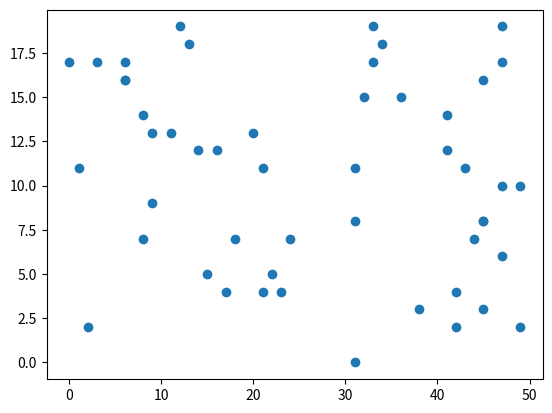

Python code for this plot:
import matplotlib.pyplot as plt
import numpy as np

x = np.random.randint(0, 50, 50)
y = np.random.randint(0, 20, 50)

plt.scatter(x,y)
plt.show()